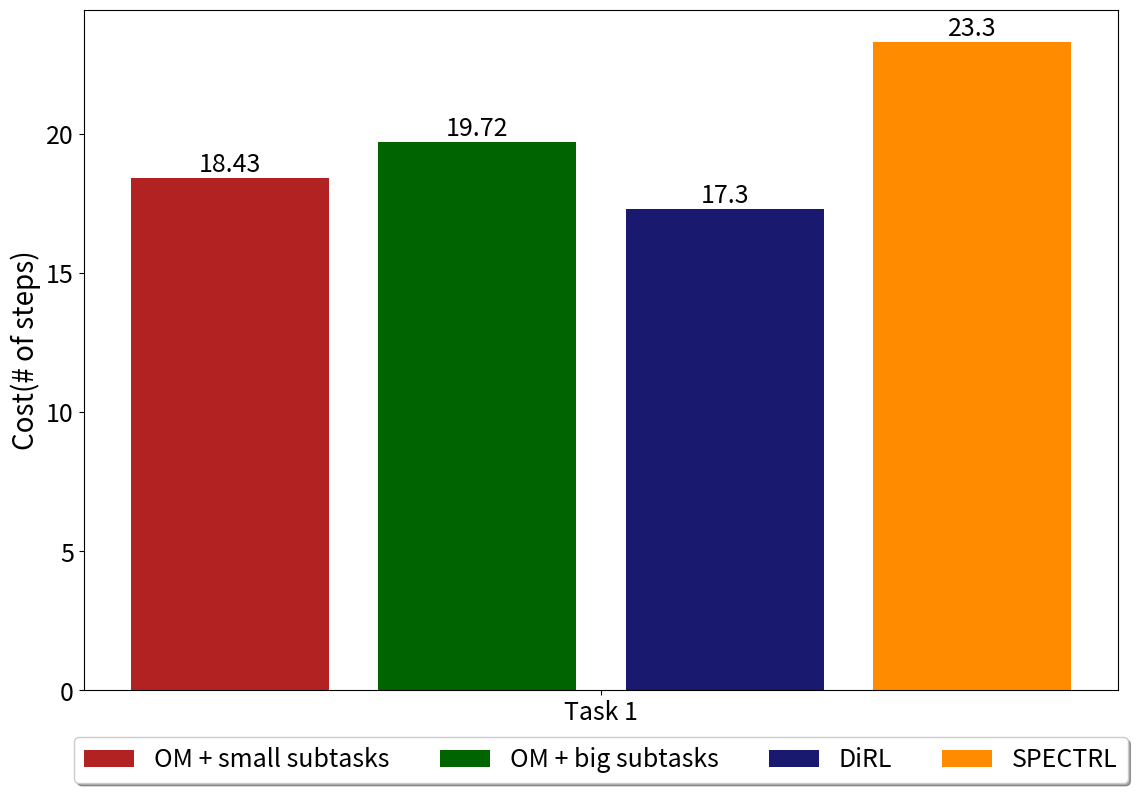

The script that saved this image:
import numpy as np
import matplotlib.pyplot as plt
 
# set width of bar
barWidth = 0.1
fig = plt.subplots(figsize =(12, 8))
 
# set height of bar
small_subtasks = [18.43]
big_subtasks = [19.72]
DiRL = [17.3]
SPECTRL = [23.3]
# Set position of bar on X axis
br1 = np.arange(len(small_subtasks))
br2 = [x + barWidth for x in br1]
br3 = [x + barWidth for x in br2]
br4 = [x + barWidth for x in br3]
 
# Make the plot
bar1 = plt.bar(br1, small_subtasks, color ='firebrick', width = barWidth-0.02,
         label ='OM + small subtasks')
plt.bar_label(bar1, fontsize = 18)
bar2 = plt.bar(br2, big_subtasks, color ='darkgreen', width = barWidth-0.02,
        label ='OM + big subtasks')
plt.bar_label(bar2, fontsize = 18)
bar3 = plt.bar(br3, DiRL, color ='midnightblue', width = barWidth-0.02,
        label ='DiRL')
plt.bar_label(bar3, fontsize = 18)
bar4 = plt.bar(br4, SPECTRL, color ='darkorange', width = barWidth-0.02,
        label ='SPECTRL')
plt.bar_label(bar4, fontsize = 18)
 
# Adding Xticks
plt.ylabel('Cost(# of steps)', fontsize = 20)
plt.xticks([r + barWidth + 0.05 for r in range(len(small_subtasks))],
        ['Task 1'])
plt.tick_params(labelsize = 18)
#plt.legend(loc = 'center left' , bbox_to_anchor=(1, 0.5), fontsize = 20)
plt.legend(loc='upper center', bbox_to_anchor=(0.5, -0.05),
          fancybox=True, shadow=True, ncol=5, fontsize = 18)
plt.tight_layout()
plt.show()